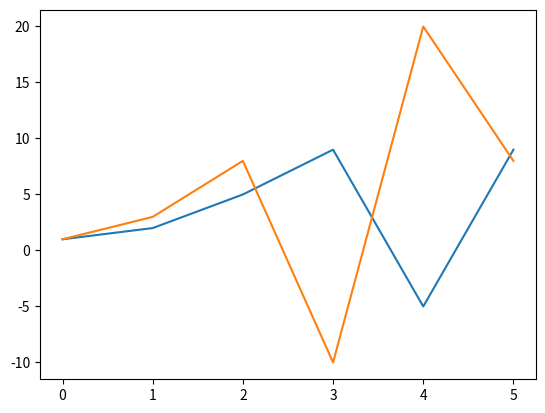

Write Python code to recreate this figure.
# #Exercise 1: prompt for file name, and prints contents
#
# fname=input("Read file:")
#
# with open(fname, 'r') as file_handle:
#   contents = file_handle.read()
#
# print(contents)
#
# #Exercise 2: prompt user for file name and contents and saves to file
# fname=input("file:")
# acontents=input("start typing:")
#
# with open(fname, 'a') as file_handle:
#   file_handle.write(acontents)
#
# print(acontents)


# #Exercise 3: print word/letter histogram of a file
# from collections import Counter
#
# char_dic=dict()
# word_dic=dict()
# def char_count(content):
#     content=content.replace(' ','')
#     for c in range(len(content)):
#         if content.lower()[c] in char_dic:
#             char_dic[content.lower()[c]]+=1
#         elif content.lower()[c] :
#             char_dic[content.lower()[c]]= 1
#     return char_dic
#
# def word_count(content):
#     content=content.lower()
#     words=content.split()
#
#     for word in words:
#         if word in word_dic:
#             word_dic[word] += 1
#         else:
#             word_dic[word] = 1
#     return word_dic
#
# fname=input("Read file:")
#
# with open(fname, 'r') as file_handle:
#   content = file_handle.read()
#
#
#
# word_count(content)
# top=dict(Counter(word_dic).most_common(3))
# print (word_dic)
# # print (top)
#
# char_count(content)
# top_c=dict(Counter(char_dic).most_common(3))
# print (char_dic)
# # print(top_c)

#Exercise 4: JSON file plot

import json
import matplotlib.pyplot as plot

data={"data":[[1,1],[2,3],[5,8],[9,-10],[-5,20],[9,8]]}
# data={"data":[[1,1],[2,2],[3,3],[4,4]]}
with open('data.json','w') as fh:
    json.dump(data,fh)

with open('data.json', 'r') as fh:
    jsdata=json.load(fh)
    print (json.dumps(jsdata))
    plot.plot(jsdata['data'])
    plot.show()
